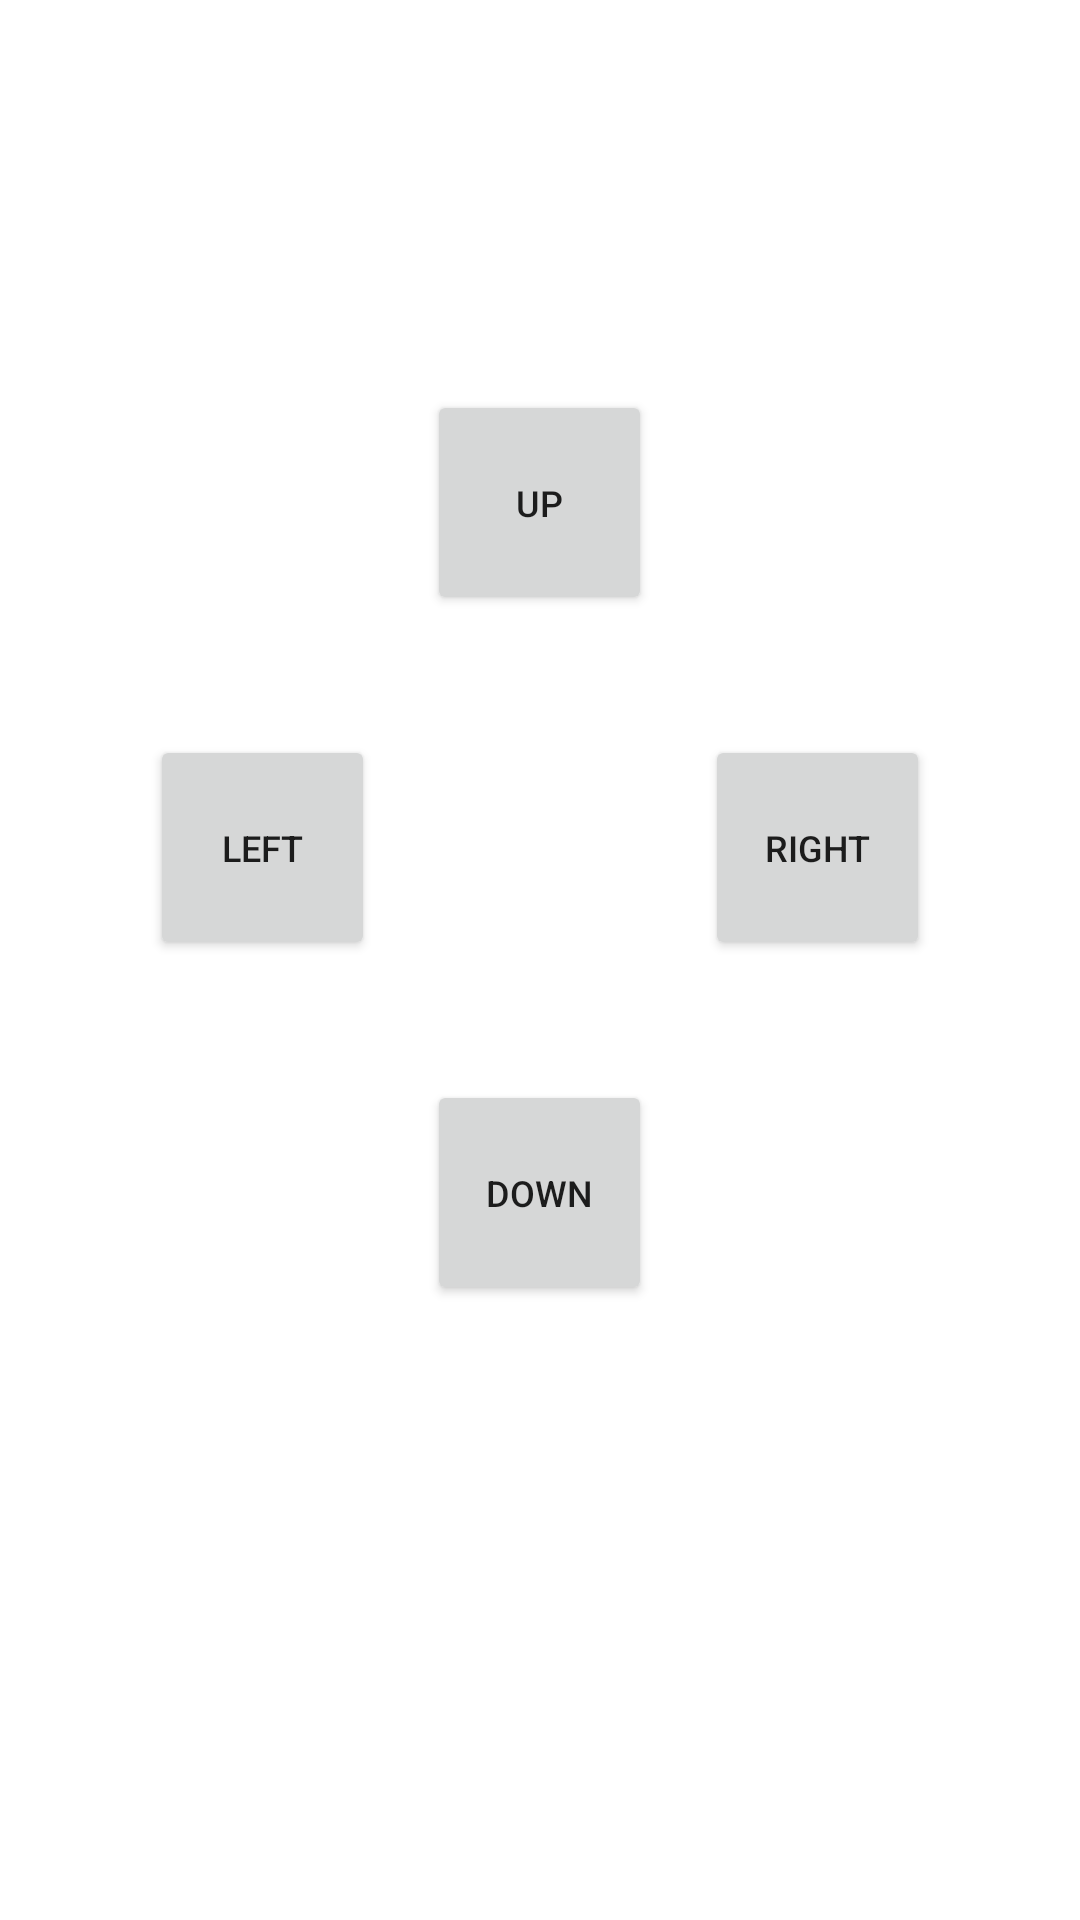

Android layout source for this screen:
<!-- AndroidManifest.xml: application theme Theme.StarFinder -->
<!-- res/layout/activity_controller.xml -->
<?xml version="1.0" encoding="utf-8"?>
<androidx.constraintlayout.widget.ConstraintLayout xmlns:android="http://schemas.android.com/apk/res/android"
    xmlns:app="http://schemas.android.com/apk/res-auto"
    xmlns:tools="http://schemas.android.com/tools"
    android:layout_width="match_parent"
    android:layout_height="match_parent"
    android:backgroundTint="@color/primaryLightColor"
    tools:context=".activities.ControllerActivity">

    <RelativeLayout
        android:id="@+id/frame_pipe_controls"
        android:layout_width="match_parent"
        android:layout_height="match_parent"
        android:visibility="visible">

        <Button
            android:id="@+id/btn_pipe_up"
            android:layout_width="75dp"
            android:layout_height="75dp"
            android:layout_alignParentTop="true"
            android:layout_centerHorizontal="true"
            android:layout_marginTop="130dp"
            android:text="@string/up"
            android:textSize="12sp" />

        <Button
            android:id="@+id/btn_pipe_left"
            android:layout_width="75dp"
            android:layout_height="75dp"
            android:layout_below="@+id/btn_pipe_up"
            android:layout_marginStart="50dp"
            android:layout_marginTop="40dp"
            android:text="@string/left"
            android:textSize="12sp" />

        <Button
            android:id="@+id/btn_pipe_right"
            android:layout_width="75dp"
            android:layout_height="75dp"
            android:layout_below="@+id/btn_pipe_up"
            android:layout_alignParentEnd="true"
            android:layout_marginTop="40dp"
            android:layout_marginEnd="50dp"
            android:text="@string/right"
            android:textSize="12sp" />

        <Button
            android:id="@+id/btn_pipe_down"
            android:layout_width="75dp"
            android:layout_height="75dp"
            android:layout_below="@+id/btn_pipe_left"
            android:layout_centerHorizontal="true"
            android:layout_marginTop="40dp"
            android:layout_marginEnd="50dp"
            android:text="@string/down"
            android:textSize="12sp" />

    </RelativeLayout>

</androidx.constraintlayout.widget.ConstraintLayout>
<!-- resources referenced by this layout -->
<resources>
  <color name="primaryLightColor">#f8fdff</color>
  <string name="down">DOWN</string>
  <string name="left">LEFT</string>
  <string name="right">RIGHT</string>
  <string name="up">UP</string>
  <style name="Theme.StarFinder" parent="Theme.MaterialComponents.Light">
          
          <item name="colorPrimary">@color/primaryColor</item>
          <item name="colorPrimaryVariant">@color/primaryDarkColor</item>
          <item name="colorOnPrimary">@color/black</item>
          
          <item name="colorSecondary">@color/secondaryColor</item>
          <item name="colorSecondaryVariant">@color/secondaryDarkColor</item>
          <item name="colorOnSecondary">@color/black</item>
          
          <item name="android:statusBarColor" tools:targetApi="l">@color/primaryDarkColor</item>
          
      </style>
  <color name="primaryColor">#c5cae9</color>
  <color name="primaryDarkColor">#9499b7</color>
  <color name="black">#FF000000</color>
  <color name="secondaryColor">#e0e0e0</color>
  <color name="secondaryDarkColor">#aeaeae</color>
</resources>
